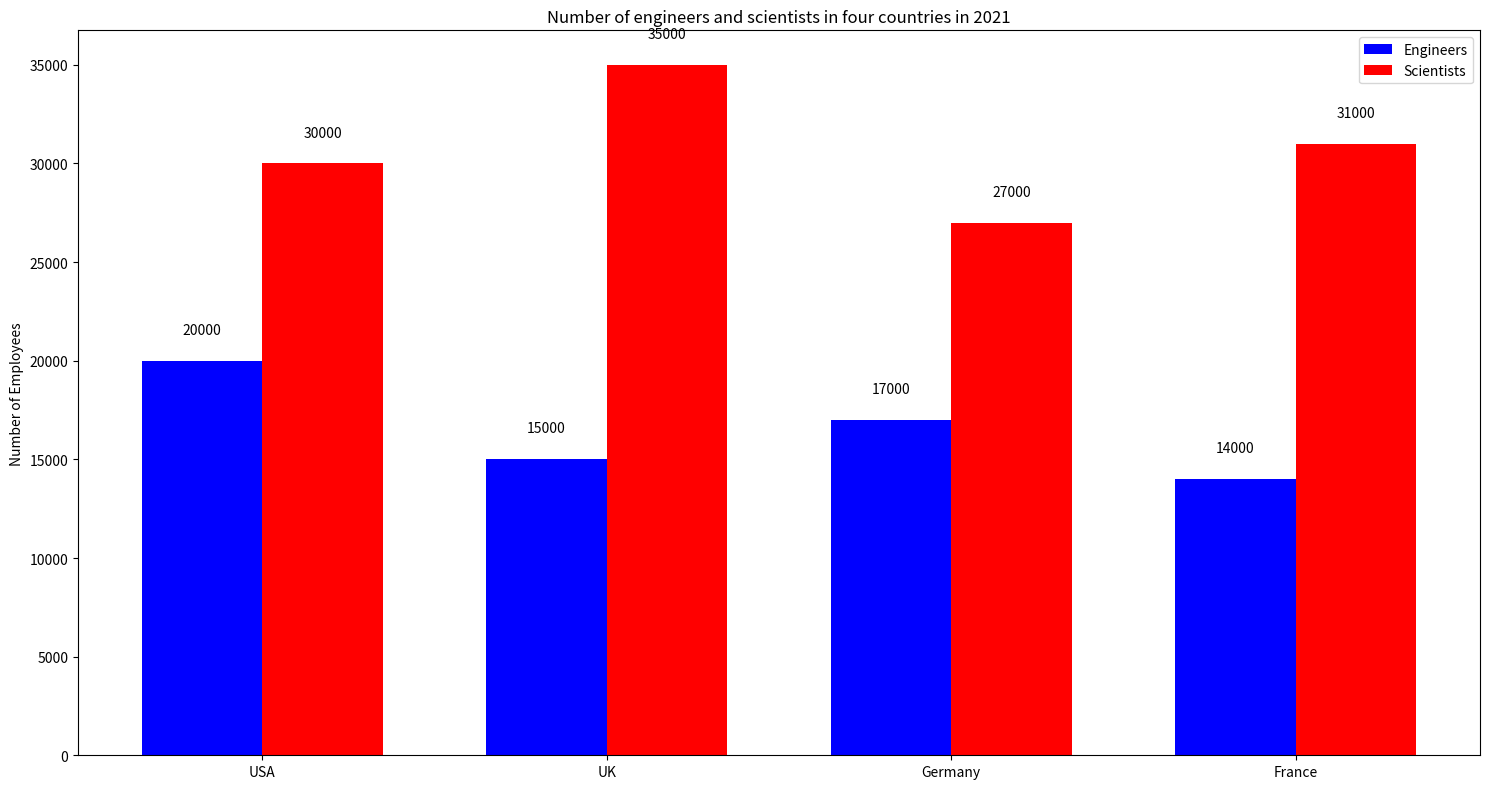

This chart was generated by the following Python code: (Note: this script raises an exception after producing the figure.)

import matplotlib.pyplot as plt
import numpy as np

Country = ['USA', 'UK', 'Germany', 'France']
Engineers = [20000, 15000, 17000, 14000]
Scientists = [30000, 35000, 27000, 31000]

x = np.arange(len(Country))
width = 0.35

fig = plt.figure(figsize=(15, 8))
ax = fig.add_subplot()
ax.bar(x - width/2, Engineers, width, label="Engineers", color="blue")
ax.bar(x + width/2, Scientists, width, label="Scientists", color="red")

ax.set_ylabel("Number of Employees")
ax.set_title("Number of engineers and scientists in four countries in 2021")
ax.set_xticks(x)
ax.set_xticklabels(Country)
ax.legend(loc="best")

i = 0
for engineer, scientist in zip(Engineers, Scientists):
    ax.annotate(str(engineer), xy=(i-width/2, engineer+1000), xytext=(0, 3), 
                textcoords="offset points", ha='center', va='bottom')
    ax.annotate(str(scientist), xy=(i+width/2, scientist+1000), xytext=(0, 3),
                textcoords="offset points", ha='center', va='bottom')
    i += 1

plt.tight_layout()
plt.savefig("Bar Chart/png/233.png")
plt.clf()
